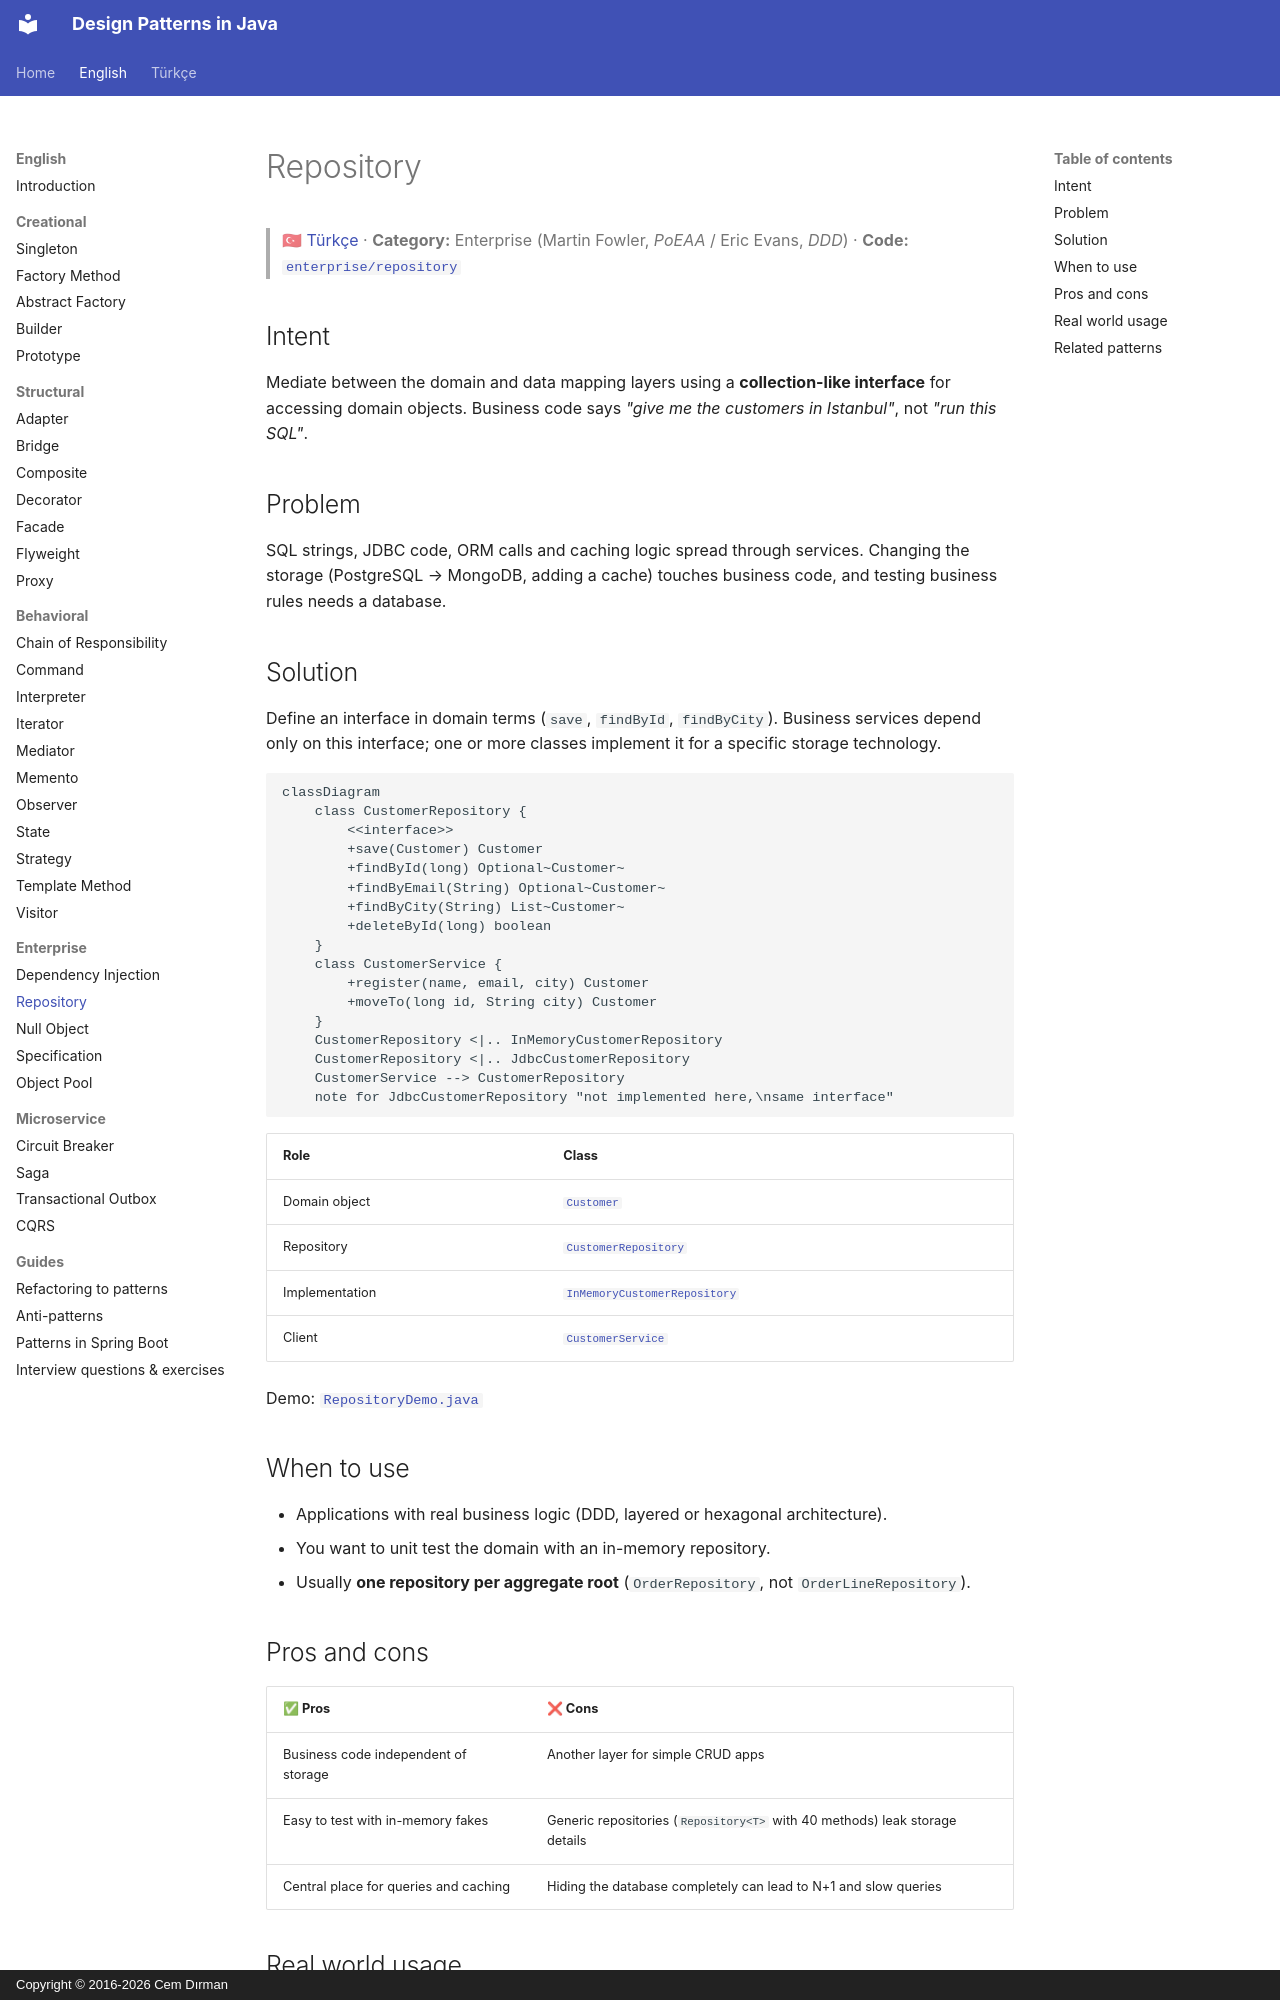

repository: cemdrman/design-patterns · page: en/enterprise/repository/index.html · generator: mkdocs · copyright: Copyright © 2016-2026 Cem Dırman

# Repository

> 🇹🇷 [Türkçe](../../tr/enterprise/repository.md) · **Category:** Enterprise (Martin Fowler, *PoEAA* / Eric Evans, *DDD*) · **Code:** [`enterprise/repository`](../../../src/main/java/designpatterns/enterprise/repository)

## Intent

Mediate between the domain and data mapping layers using a **collection-like interface** for
accessing domain objects. Business code says *"give me the customers in Istanbul"*, not *"run this SQL"*.

## Problem

SQL strings, JDBC code, ORM calls and caching logic spread through services. Changing the storage
(PostgreSQL → MongoDB, adding a cache) touches business code, and testing business rules needs a database.

## Solution

Define an interface in domain terms (`save`, `findById`, `findByCity`). Business services depend only on
this interface; one or more classes implement it for a specific storage technology.

```mermaid
classDiagram
    class CustomerRepository {
        <<interface>>
        +save(Customer) Customer
        +findById(long) Optional~Customer~
        +findByEmail(String) Optional~Customer~
        +findByCity(String) List~Customer~
        +deleteById(long) boolean
    }
    class CustomerService {
        +register(name, email, city) Customer
        +moveTo(long id, String city) Customer
    }
    CustomerRepository <|.. InMemoryCustomerRepository
    CustomerRepository <|.. JdbcCustomerRepository
    CustomerService --> CustomerRepository
    note for JdbcCustomerRepository "not implemented here,\nsame interface"
```

| Role | Class |
|---|---|
| Domain object | [`Customer`](../../../src/main/java/designpatterns/enterprise/repository/Customer.java) |
| Repository | [`CustomerRepository`](../../../src/main/java/designpatterns/enterprise/repository/CustomerRepository.java) |
| Implementation | [`InMemoryCustomerRepository`](../../../src/main/java/designpatterns/enterprise/repository/InMemoryCustomerRepository.java) |
| Client | [`CustomerService`](../../../src/main/java/designpatterns/enterprise/repository/CustomerService.java) |

Demo: [`RepositoryDemo.java`](../../../src/main/java/designpatterns/enterprise/repository/RepositoryDemo.java)

## When to use

- Applications with real business logic (DDD, layered or hexagonal architecture).
- You want to unit test the domain with an in-memory repository.
- Usually **one repository per aggregate root** (`OrderRepository`, not `OrderLineRepository`).
